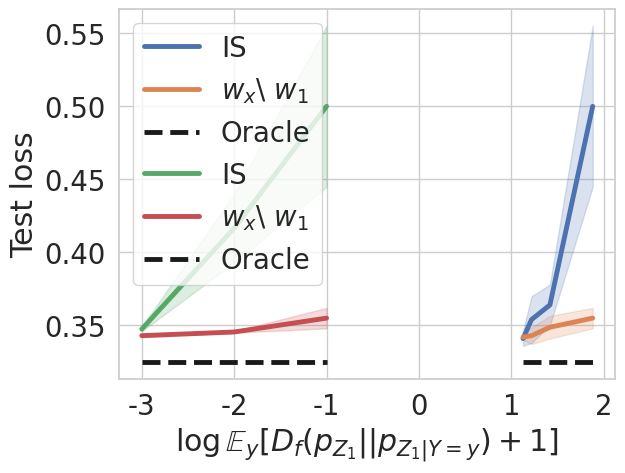

This chart was generated by the following Python code:
import numpy as np
import matplotlib.pyplot as plt
import seaborn as sns
import pandas as pd


# kl_re = [0.69,0.69,0.69,  0.69,0.69,0.69,  0.5863, 0.5344, 0.5095,  0.5065, 0.5179, 0.5361,
#          0.5493, 0.5233, 0.5068, 0.5148, 0.5106, 0.5242,  0.5029, 0.5156, 0.5505, 0.5029, 0.5156, 0.5505]
kl_re = np.array([0.69,0.53,0.47,0.69,  0.473,0.445,   0.465,0.433,  0.431,0.441])-0.095
b1_re = np.array([0.9,0.9,0.9,0.9,  0.8,0.8,
          0.7,0.7,  0.6,0.6,])

# kl_re = np.array([0.69,0.438,0.37,0.69,  0.3611,0.3340,0.341,   0.3219,0.3454,  0.331,0.341])
# b1_re = np.array([0.9,0.9,0.9,0.9,  0.8,0.8,0.8,
#           0.7,0.7,   0.6,0.6,])

# kl_oc = [0.5815, 0.57, 0.5275,   0.594, 0.5234, 0.5425,  0.5381, 0.5334, 0.5067,  0.5068, 0.5323, 0.5284,
#          0.5410, 0.5040, 0.5069,   0.5049, 0.5040, 0.5071,  0.5039, 0.5086, 0.5149, 0.5039, 0.5086, 0.5149]
kl_oc = np.array([0.443,0.457,  0.430,0.461,0.438,0.446,  0.432,0.433,0.449,  0.439,0.435])-0.095
b1_oc = np.array([0.9,0.9,    0.8,0.8,0.8,0.8,
         0.7,0.7,0.7,   0.6,0.6,])


f = lambda x: np.log(2 * (0.5**2/(1-x) + 0.5**2/x) + 1)
b1_oc = f(b1_oc)
b1_re = f(b1_re)
sns.set(style='whitegrid', font_scale=1.8,rc={"lines.linewidth": 3.5})
d_2 = {'Test loss': kl_re, '$\log \mathbb{E}_y[ D_f(p_{Z_1} || p_{Z_1|Y=y})+1]$': b1_re}
pdnumsqr_2 = pd.DataFrame(d_2)
sns.lineplot(x='$\log \mathbb{E}_y[ D_f(p_{Z_1} || p_{Z_1|Y=y})+1]$', y='Test loss', data=pdnumsqr_2,label='IS',ci=80)

d_2 = {'Test loss': kl_oc, '$\log \mathbb{E}_y[ D_f(p_{Z_1} || p_{Z_1|Y=y})+1]$': b1_oc}
pdnumsqr_2 = pd.DataFrame(d_2)
sns.lineplot(x='$\log \mathbb{E}_y[ D_f(p_{Z_1} || p_{Z_1|Y=y})+1]$', y='Test loss', data=pdnumsqr_2,label='$w_x$\ $w_1$',ci=80)

#plt.hlines(0.506,min(b1_re),max(b1_re),colors='k',linestyles='--',label='Oracle')
plt.hlines(0.325,min(b1_re),max(b1_re),colors='k',linestyles='--',label='Oracle')
plt.legend()
plt.savefig('w2_loss.pdf', dpi=300, bbox_inches='tight')
plt.show()


kl_re = np.array([0.69,0.47,0.53,0.69, 0.5351,0.488,  0.441,0.444]) - 0.095
b1_re = np.array([-1,-1,-1,-1, -2,-2,  -3,-3])


kl_oc = np.array([0.443,0.457, 0.441,0.440,  0.439,0.437]) - 0.095
b1_oc = np.array([-1,-1, -2,-2,  -3,-3])

sns.set(style='whitegrid', font_scale=1.8,rc={"lines.linewidth": 3.5})
d_2 = {'Test loss': kl_re, 'Learning rate (log-scale)': b1_re}
pdnumsqr_2 = pd.DataFrame(d_2)
sns.lineplot(x='Learning rate (log-scale)', y='Test loss', data=pdnumsqr_2,label='IS',ci=80)

d_2 = {'Test loss': kl_oc, 'Learning rate (log-scale)': b1_oc}
pdnumsqr_2 = pd.DataFrame(d_2)
sns.lineplot(x='Learning rate (log-scale)', y='Test loss', data=pdnumsqr_2,label='$w_x$\ $w_1$',ci=80)

plt.hlines(0.325,min(b1_re),max(b1_re),colors='k',linestyles='--',label='Oracle')
plt.legend()
plt.savefig('w2_loss_lr.pdf', dpi=300, bbox_inches='tight')
plt.show()

